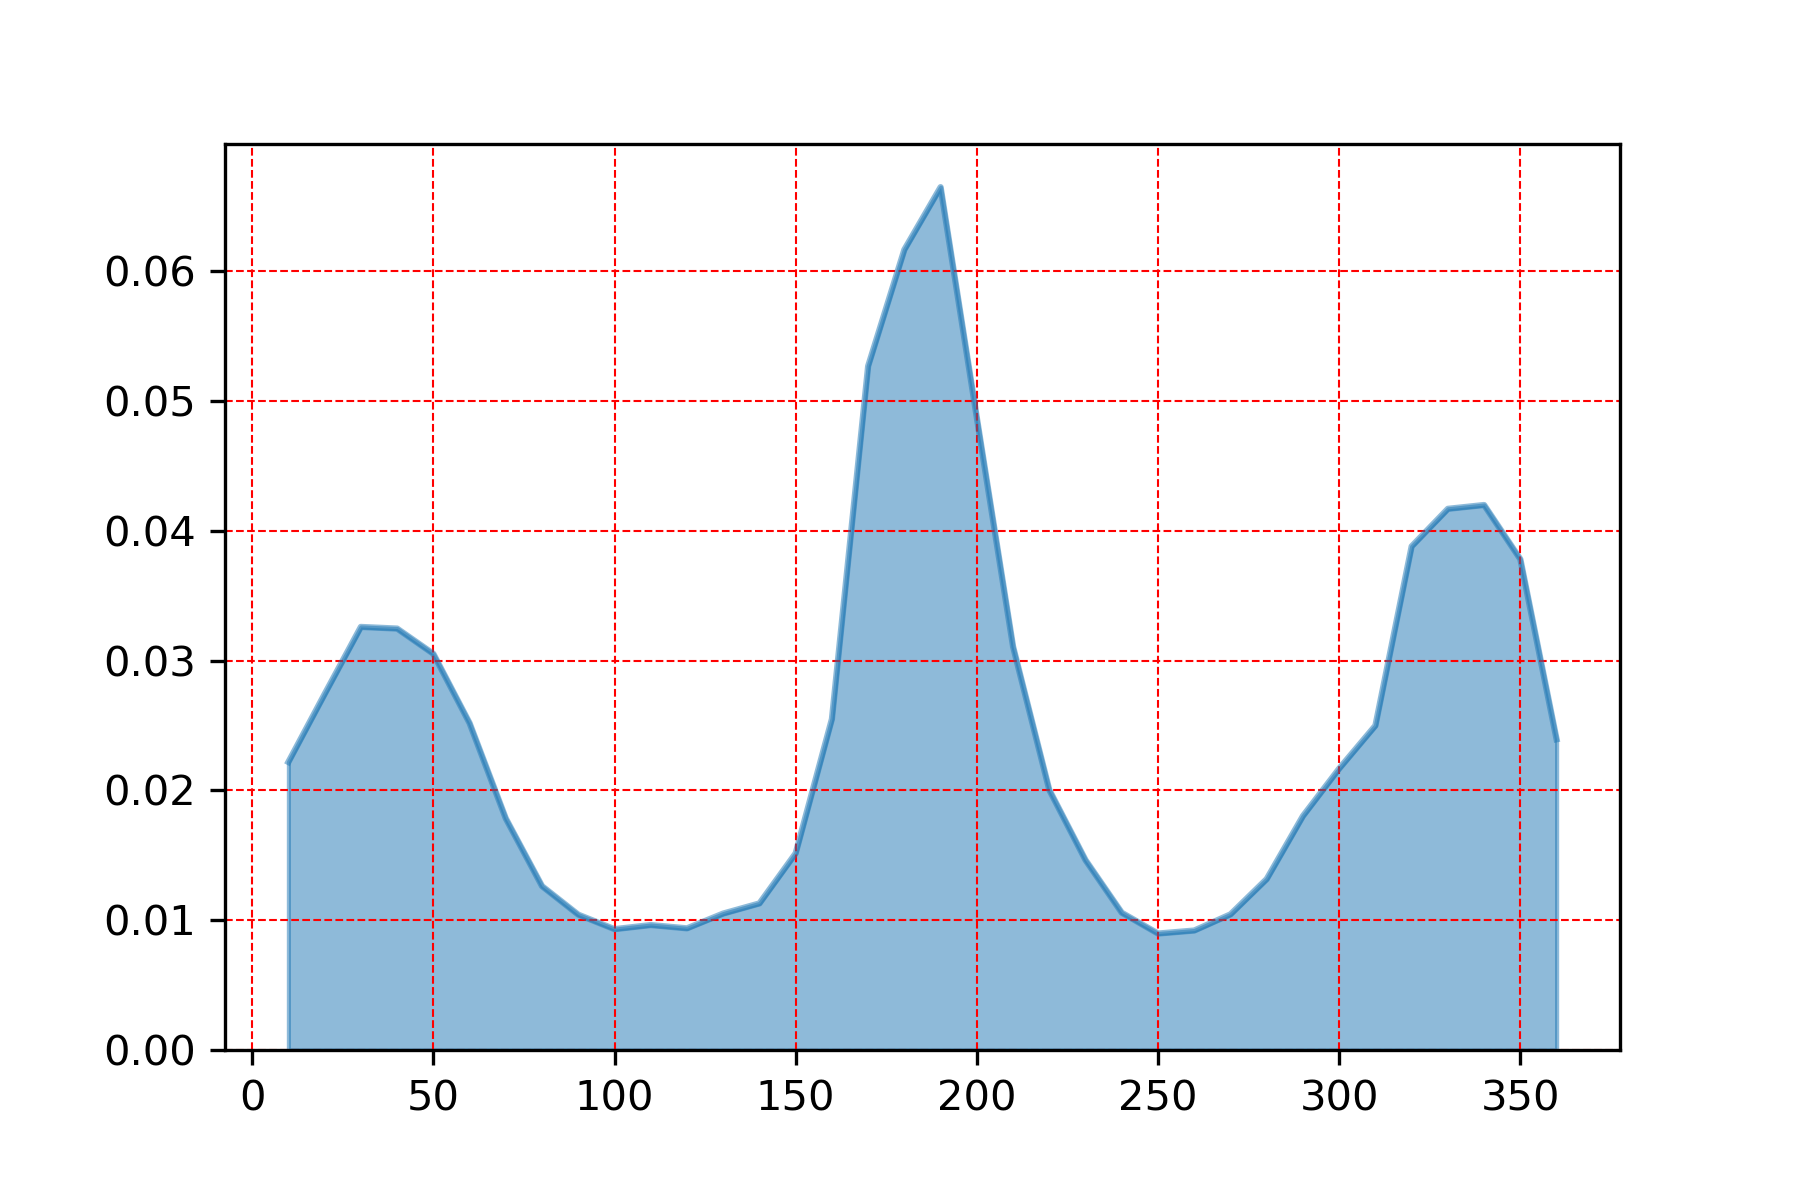

The table this chart was drawn from, first rows:
, wdir
190.0, 0.06648
180.0, 0.06167
170.0, 0.05269
200.0, 0.0487
340.0, 0.04199
330.0, 0.04169
320.0, 0.0388
350.0, 0.03781
30.0, 0.0326
40.0, 0.03247
210.0, 0.03108
50.0, 0.03053
20.0, 0.02742
160.0, 0.0255
60.0, 0.02519
310.0, 0.025
360.0, 0.02394
10.0, 0.02219
300.0, 0.02168
220.0, 0.02003
290.0, 0.01803
70.0, 0.01784
150.0, 0.01516
230.0, 0.01463
280.0, 0.01317
80.0, 0.01262
140.0, 0.01129
240.0, 0.01058
130.0, 0.01051
270.0, 0.01045
90.0, 0.01043
110.0, 0.009627
120.0, 0.009373
100.0, 0.00931
260.0, 0.009205
250.0, 0.008972
